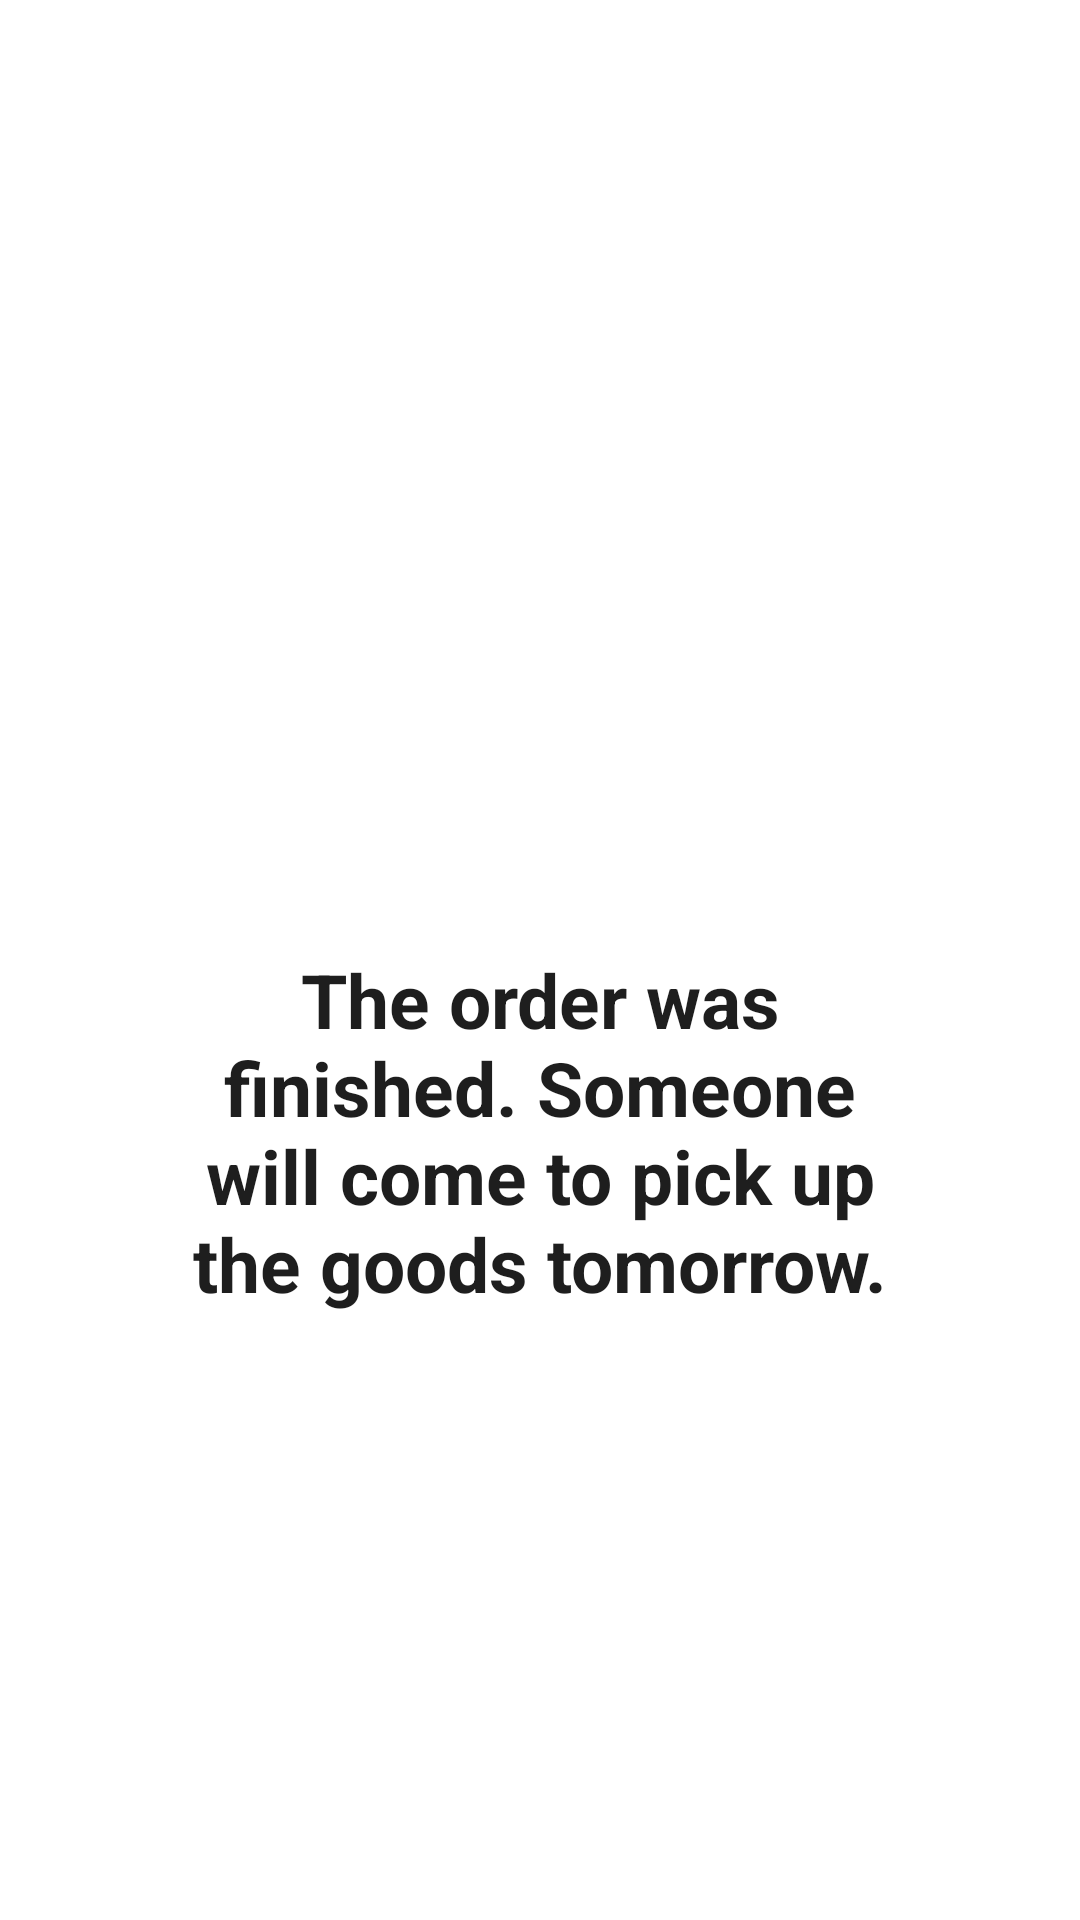

Android layout source for this screen:
<!-- AndroidManifest.xml: application theme Theme.MyApp -->
<!-- res/layout/finish_order_seller.xml -->
<?xml version="1.0" encoding="utf-8"?>
<RelativeLayout xmlns:android="http://schemas.android.com/apk/res/android"
    xmlns:tools="http://schemas.android.com/tools"
    android:layout_width="match_parent"
    android:layout_height="match_parent"
    android:background="@color/background"
    tools:context=".MainActivity">

    <LinearLayout
        android:layout_width="match_parent"
        android:layout_height="match_parent"
        android:gravity="center"
        android:padding="30dp"
        android:orientation="vertical">
        <ImageView
            android:contentDescription="@string/finished_order_image"
            android:layout_width="250dp"
            android:layout_height="220dp"
            android:src="@drawable/check">
        </ImageView>
        <TextView
            android:id="@+id/greeting_finish"
            android:layout_width="match_parent"
            android:layout_height="wrap_content"
            android:text="@string/the_order_was_finished_someone_will_come_to_pick_up_the_goods_tomorrow"
            android:textSize="25sp"
            android:textStyle="bold"
            android:textAlignment="center"
            android:textColor="@color/fontColour1"
            android:padding="25dp">
        </TextView>
        <Button
            android:id="@+id/goBack"
            android:layout_width="200dp"
            android:layout_height="wrap_content"
            android:layout_marginTop="45dp"
            android:backgroundTint="@color/fontColour1"
            android:padding="15dp"
            android:text="@string/go_back"
            android:textColor="@color/background"
            android:textSize="23sp" />
    </LinearLayout>
</RelativeLayout>
<!-- resources referenced by this layout -->
<resources>
  <color name="background">#FFFFFF</color>
  <color name="fontColour1">#1E1E1E</color>
  <string name="finished_order_image">finished order image</string>
  <string name="go_back">Go back</string>
  <string name="the_order_was_finished_someone_will_come_to_pick_up_the_goods_tomorrow">The order was finished. Someone will come to pick up the goods tomorrow.</string>
</resources>
